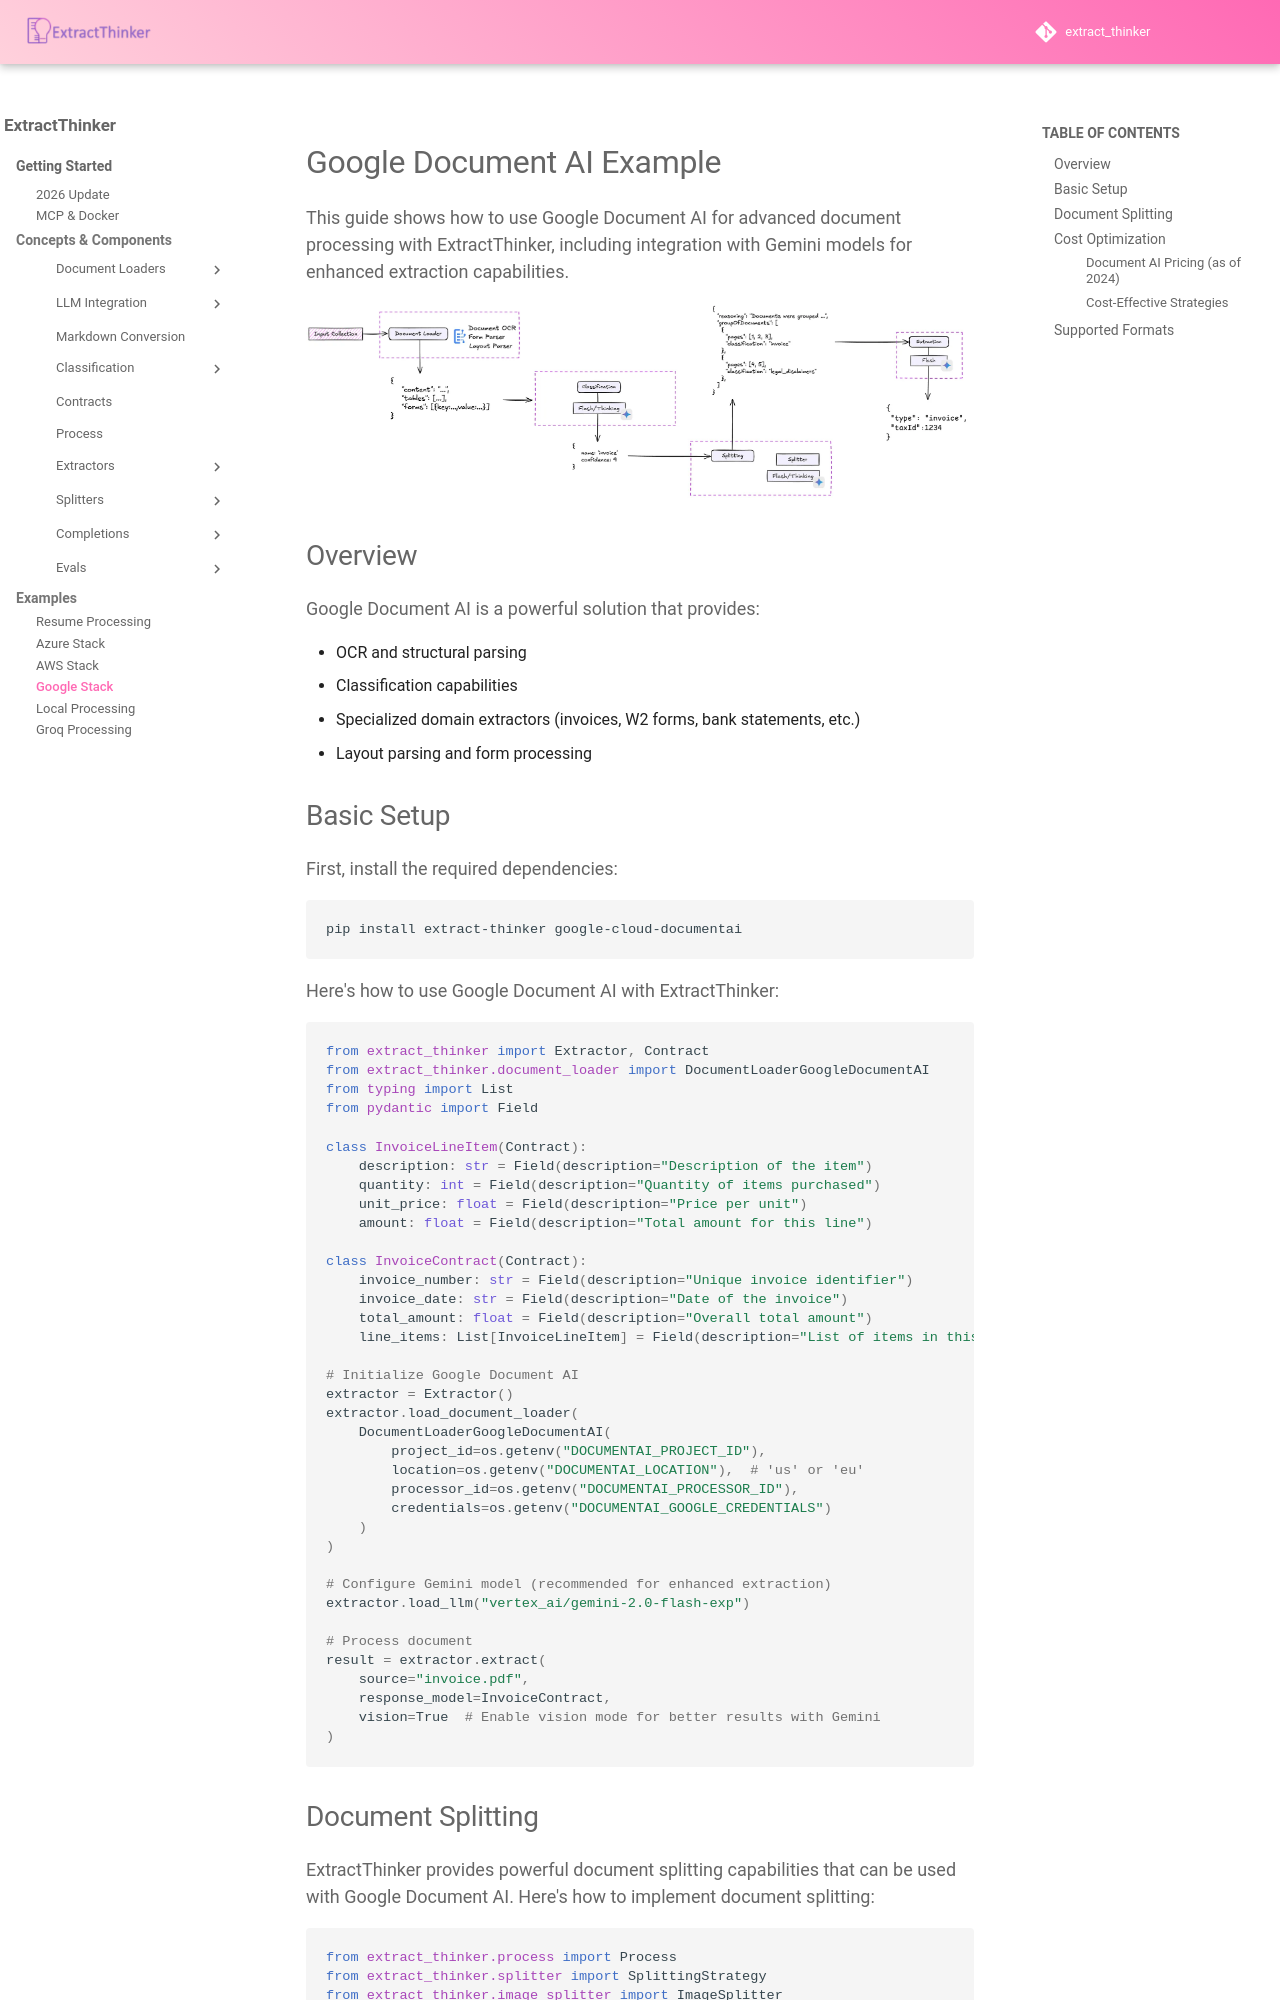

repository: enoch3712/ExtractThinker · page: examples/google-stack/index.html · generator: mkdocs

# Google Document AI Example

This guide shows how to use Google Document AI for advanced document processing with ExtractThinker, including integration with Gemini models for enhanced extraction capabilities.

<div align="center">
  <img src="../../assets/gemini_example.png" alt="Gemini Example">
</div>

## Overview

Google Document AI is a powerful solution that provides:

- OCR and structural parsing
- Classification capabilities
- Specialized domain extractors (invoices, W2 forms, bank statements, etc.)
- Layout parsing and form processing

## Basic Setup

First, install the required dependencies:

```bash
pip install extract-thinker google-cloud-documentai
```

Here's how to use Google Document AI with ExtractThinker:

```python
from extract_thinker import Extractor, Contract
from extract_thinker.document_loader import DocumentLoaderGoogleDocumentAI
from typing import List
from pydantic import Field

class InvoiceLineItem(Contract):
    description: str = Field(description="Description of the item")
    quantity: int = Field(description="Quantity of items purchased")
    unit_price: float = Field(description="Price per unit")
    amount: float = Field(description="Total amount for this line")

class InvoiceContract(Contract):
    invoice_number: str = Field(description="Unique invoice identifier")
    invoice_date: str = Field(description="Date of the invoice")
    total_amount: float = Field(description="Overall total amount")
    line_items: List[InvoiceLineItem] = Field(description="List of items in this invoice")

# Initialize Google Document AI
extractor = Extractor()
extractor.load_document_loader(
    DocumentLoaderGoogleDocumentAI(
        project_id=os.getenv("DOCUMENTAI_PROJECT_ID"),
        location=os.getenv("DOCUMENTAI_LOCATION"),  # 'us' or 'eu'
        processor_id=os.getenv("DOCUMENTAI_PROCESSOR_ID"),
        credentials=os.getenv("DOCUMENTAI_GOOGLE_CREDENTIALS")
    )
)

# Configure Gemini model (recommended for enhanced extraction)
extractor.load_llm("vertex_ai/gemini-2.0-flash-exp")

# Process document
result = extractor.extract(
    source="invoice.pdf",
    response_model=InvoiceContract,
    vision=True  # Enable vision mode for better results with Gemini
)
```
